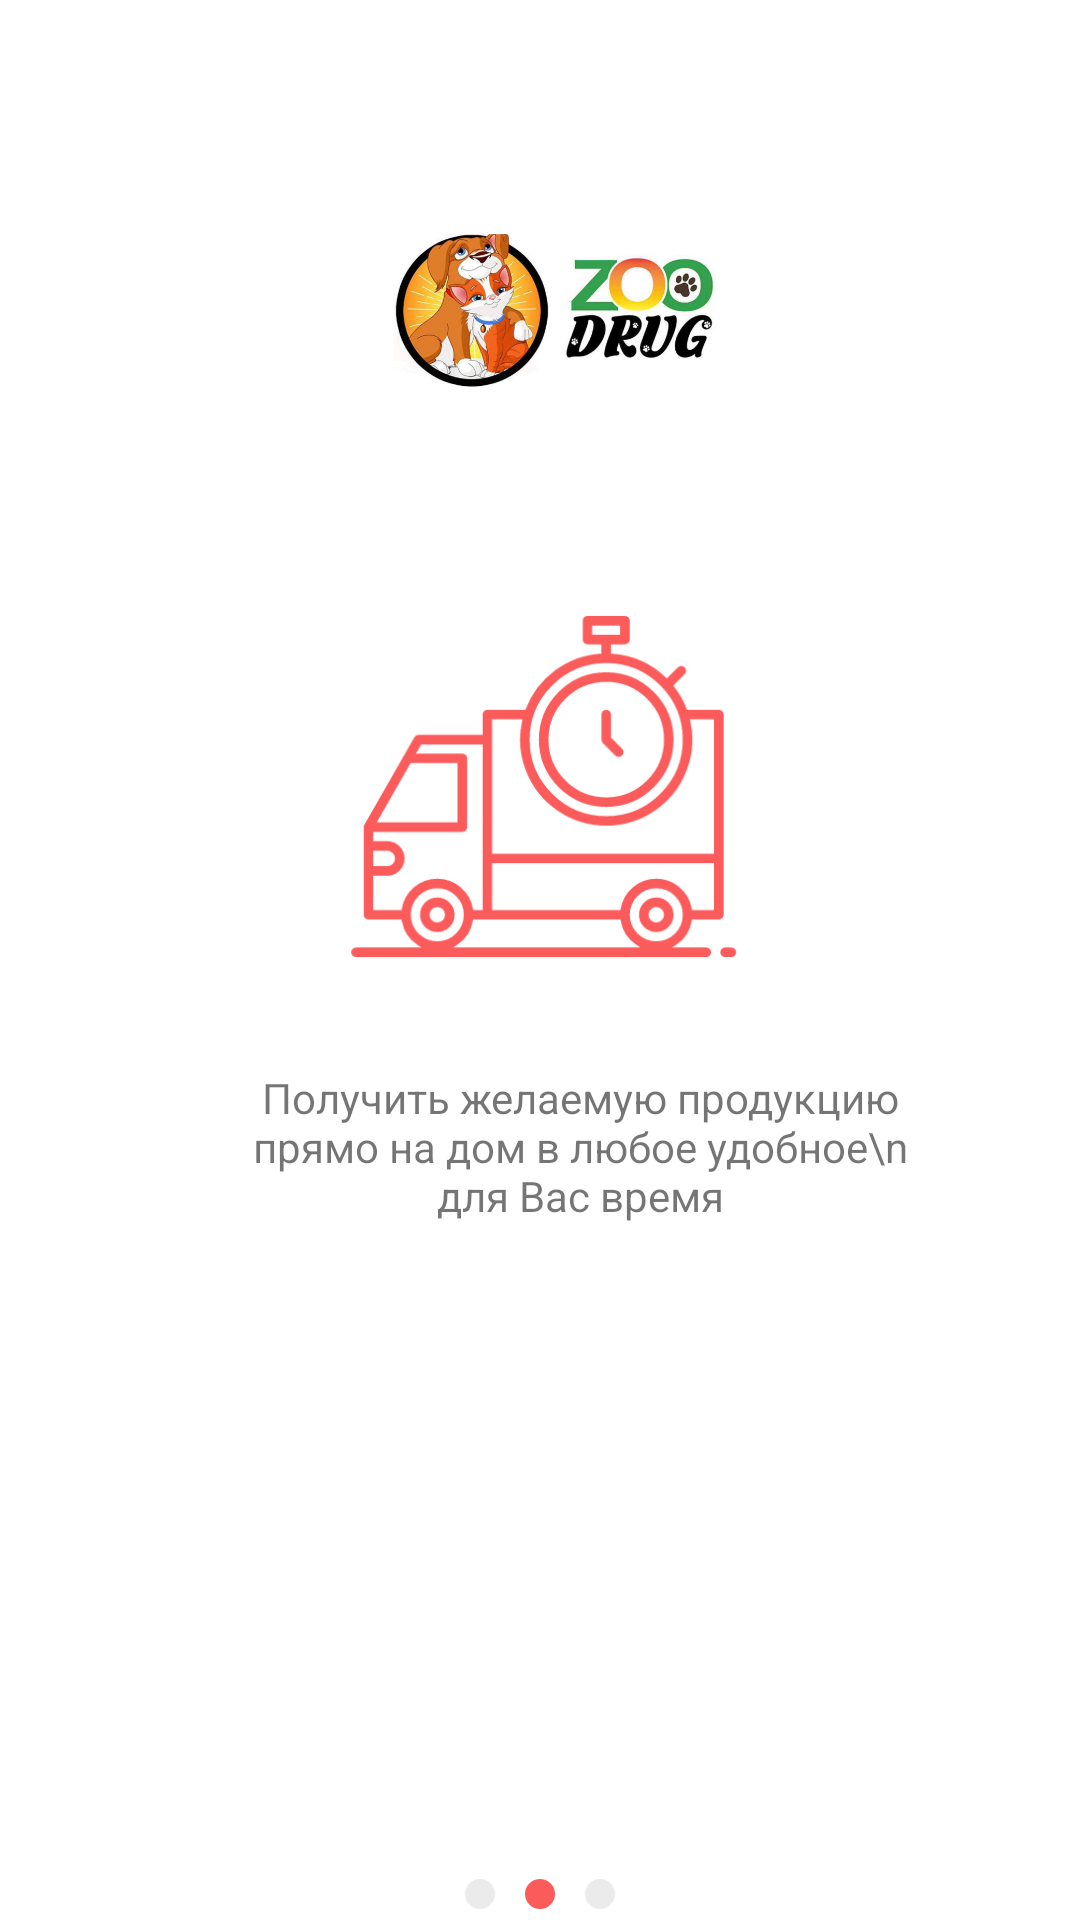

Produce the Android XML layout that renders to this screen, including the resource entries it uses.
<!-- AndroidManifest.xml: application theme Theme.ZooApp -->
<!-- res/layout/activity_onboarding2.xml -->
<?xml version="1.0" encoding="utf-8"?>
<androidx.constraintlayout.widget.ConstraintLayout xmlns:android="http://schemas.android.com/apk/res/android"
    xmlns:app="http://schemas.android.com/apk/res-auto"
    xmlns:tools="http://schemas.android.com/tools"
    android:layout_width="match_parent"
    android:layout_height="match_parent"
    tools:context=".OnBoarding2Activity">

    <ImageView
        android:id="@+id/imageView4"
        android:layout_width="120dp"
        android:layout_height="65dp"
        android:layout_marginStart="127dp"
        android:layout_marginTop="74dp"
        android:layout_marginEnd="113dp"
        app:layout_constraintEnd_toEndOf="parent"
        app:layout_constraintStart_toStartOf="parent"
        app:layout_constraintTop_toTopOf="parent"
        app:srcCompat="@drawable/logohoriz" />

    <ImageView
        android:id="@+id/imageView6"
        android:layout_width="130.78dp"
        android:layout_height="116.01dp"
        android:layout_marginStart="116dp"
        android:layout_marginTop="65.2dp"
        android:layout_marginEnd="113.2dp"
        app:layout_constraintEnd_toEndOf="parent"
        app:layout_constraintStart_toStartOf="parent"
        app:layout_constraintTop_toBottomOf="@+id/imageView4"
        app:srcCompat="@drawable/deliverytime" />

    <Button
        android:id="@+id/onboarding2button"
        android:layout_width="248dp"
        android:layout_height="37dp"
        android:layout_marginStart="56dp"
        android:layout_marginEnd="56dp"
        android:layout_marginBottom="37dp"
        android:text="ДАЛЕЕ"
        app:backgroundTint="@color/r"
        app:layout_constraintBottom_toBottomOf="parent"
        app:layout_constraintEnd_toEndOf="parent"
        app:layout_constraintStart_toStartOf="parent"
        app:layout_constraintTop_toBottomOf="@+id/imageView8"
        app:layout_constraintVertical_bias="0.453" />

    <TextView
        android:id="@+id/textView3"
        android:layout_width="226dp"
        android:layout_height="58dp"
        android:layout_marginStart="82dp"
        android:layout_marginTop="36dp"
        android:layout_marginEnd="68dp"
        android:text="Получить желаемую продукцию прямо на дом в любое удобное\n для Вас время"
        android:textAlignment="center"
        android:textSize="14sp"
        app:layout_constraintEnd_toEndOf="parent"
        app:layout_constraintHorizontal_bias="0.11"
        app:layout_constraintStart_toStartOf="parent"
        app:layout_constraintTop_toBottomOf="@+id/imageView6" />

    <ImageView
        android:id="@+id/imageView8"
        android:layout_width="50dp"
        android:layout_height="10dp"
        android:layout_marginStart="155dp"
        android:layout_marginTop="212dp"
        android:layout_marginEnd="155dp"
        app:layout_constraintEnd_toEndOf="parent"
        app:layout_constraintStart_toStartOf="parent"
        app:layout_constraintTop_toBottomOf="@+id/textView3"
        app:srcCompat="@drawable/group2" />
</androidx.constraintlayout.widget.ConstraintLayout>
<!-- resources referenced by this layout -->
<resources>
  <color name="r">#FC5B5B</color>
  <!-- drawable deliverytime: png bitmap (drawable-hdpi, 12975 bytes) -->
  <!-- drawable group2: png bitmap (drawable-hdpi, 582 bytes) -->
  <!-- drawable logohoriz: png bitmap (drawable-hdpi, 24889 bytes) -->
  <style name="Theme.ZooApp" parent="Theme.MaterialComponents.DayNight.NoActionBar">
          
          <item name="colorPrimary">@color/purple_500</item>
          <item name="colorPrimaryVariant">@color/purple_700</item>
          <item name="colorOnPrimary">@color/white</item>
          
          <item name="colorSecondary">@color/teal_200</item>
          <item name="colorSecondaryVariant">@color/teal_700</item>
          <item name="colorOnSecondary">@color/black</item>
          
          <item name="android:statusBarColor" tools:targetApi="l">?attr/colorPrimaryVariant</item>
          
          <item name="android:forceDarkAllowed" tools:targetApi="q">false</item>
      </style>
  <color name="purple_500">#FF6200EE</color>
  <color name="purple_700">#FF3700B3</color>
  <color name="white">#FFFFFFFF</color>
  <color name="teal_200">#FF03DAC5</color>
  <color name="teal_700">#FF018786</color>
  <color name="black">#FF000000</color>
</resources>
